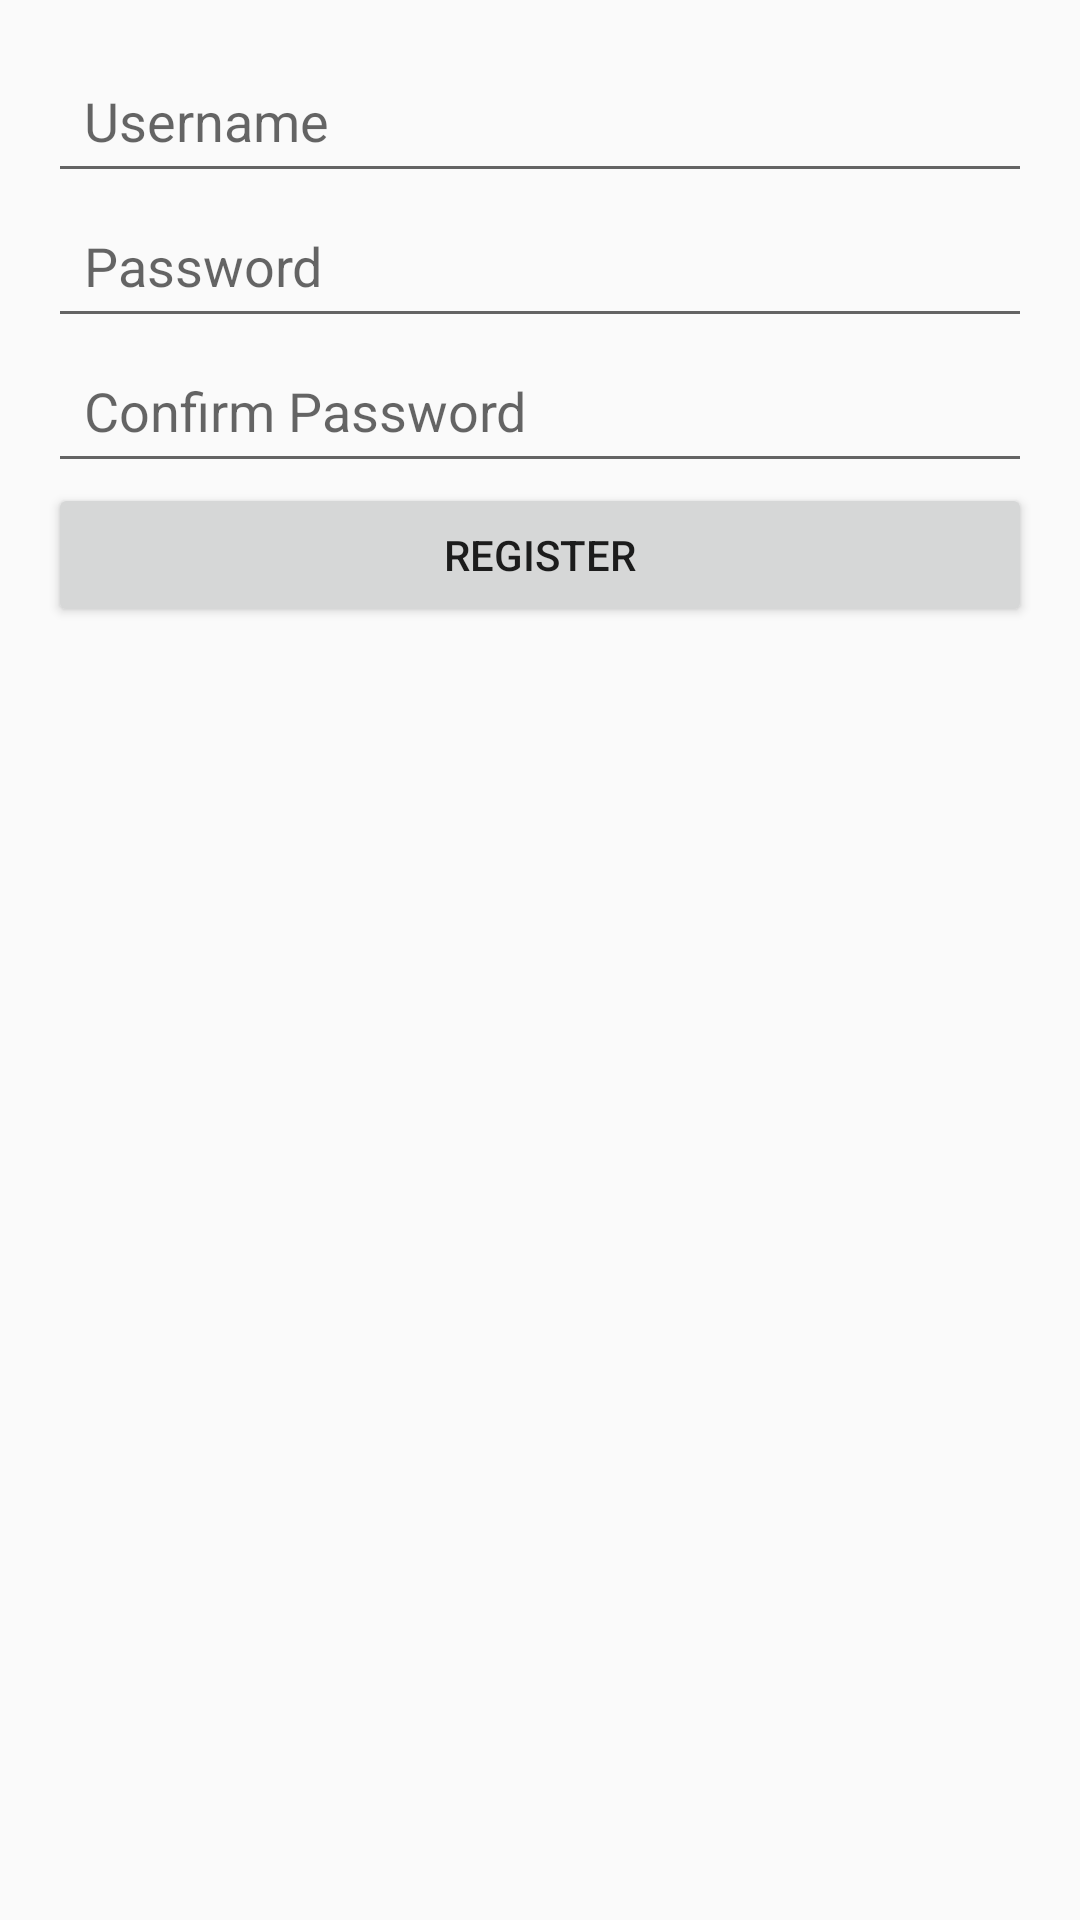

Here is an Android app screen rendered from its layout file. Give the layout XML and the strings, colors and styles it references.
<!-- AndroidManifest.xml: activity theme Theme.Minesweeper -->
<!-- res/layout/activity_register.xml -->
<?xml version="1.0" encoding="utf-8"?>
<LinearLayout xmlns:android="http://schemas.android.com/apk/res/android"
    android:layout_width="match_parent"
    android:layout_height="match_parent"
    android:orientation="vertical"
    android:padding="16dp">

    <EditText
        android:id="@+id/usernameEditText"
        android:layout_width="match_parent"
        android:layout_height="wrap_content"
        android:minHeight="48dp"
        android:padding="12dp"
        android:hint="@string/username_hint"
        android:inputType="text"
        android:importantForAutofill="yes" />

    <EditText
        android:id="@+id/passwordEditText"
        android:layout_width="match_parent"
        android:layout_height="wrap_content"
        android:minHeight="48dp"
        android:padding="12dp"
        android:hint="@string/password_hint"
        android:inputType="textPassword"
        android:importantForAutofill="yes" />

    <EditText
        android:id="@+id/confirmPasswordEditText"
        android:layout_width="match_parent"
        android:layout_height="wrap_content"
        android:minHeight="48dp"
        android:padding="12dp"
        android:hint="@string/confirm_password_hint"
        android:inputType="textPassword"
        android:importantForAutofill="yes" />

    <Button
        android:id="@+id/registerButton"
        android:layout_width="match_parent"
        android:layout_height="wrap_content"
        android:text="@string/register" />
</LinearLayout>
<!-- resources referenced by this layout -->
<resources>
  <string name="confirm_password_hint">Confirm Password</string>
  <string name="password_hint">Password</string>
  <string name="register">Register</string>
  <string name="username_hint">Username</string>
  <style name="Theme.Minesweeper" parent="Theme.AppCompat.Light.DarkActionBar">
          
          <item name="colorPrimary">@color/purple_500</item>
          <item name="colorPrimaryDark">@color/purple_700</item>
          <item name="colorAccent">@color/teal_200</item>
      </style>
  <!-- not gathered from this repository: default colours our renderer supplied (Android Studio template values) -->
  <color name="purple_500">#FF6200EE</color>
  <color name="purple_700">#FF3700B3</color>
  <color name="teal_200">#FF03DAC5</color>
</resources>
